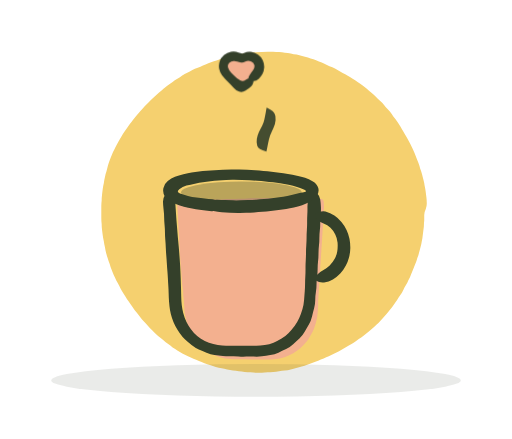
t = 0.00 s
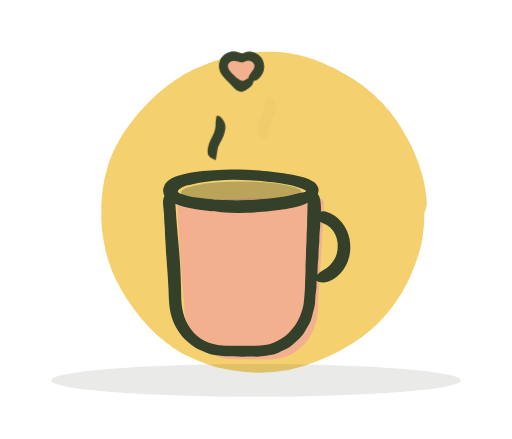
t = 1.68 s
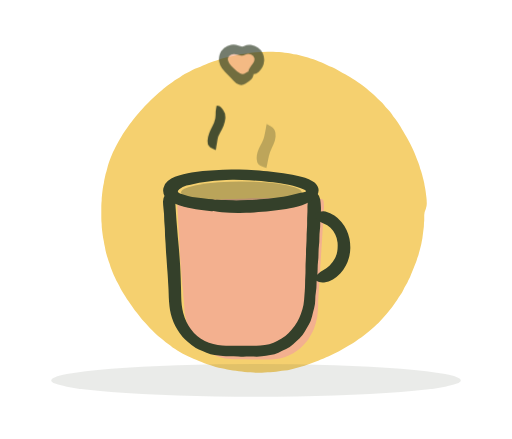
t = 3.45 s
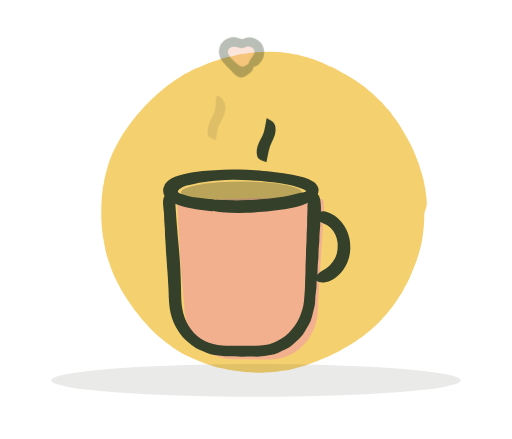
t = 4.50 s
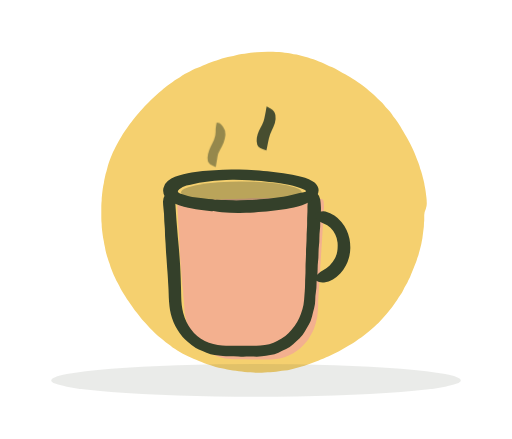
t = 6.60 s
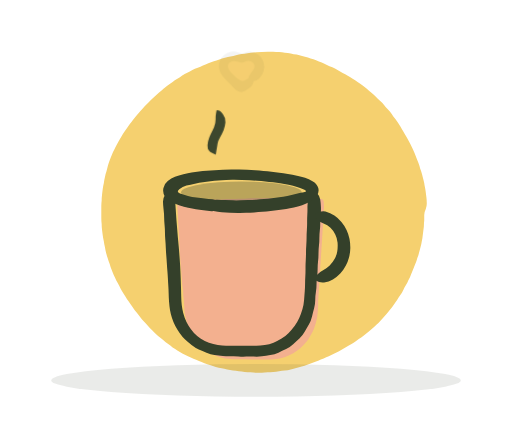
t = 8.34 s

The animated SVG that drew these frames (rendered in a browser with its animation timeline set to each time). Animation: 2 CSS @keyframes rules; frames cover the first 8.34 s, repeats indefinitely.

<svg role="img" aria-label="A warm cup of tea with a small heart" viewBox="0 0 140 120" xmlns="http://www.w3.org/2000/svg">
<title>A warm cup of tea with a small heart</title>
<style>svg *{transform-box:view-box}
.tw-wa{animation:tw-w 6s cubic-bezier(.45,.05,.55,.95) infinite}
.tw-wb{animation:tw-w 6s cubic-bezier(.45,.05,.55,.95) -3s infinite}
.tw-heart{animation:tw-h 12s cubic-bezier(.45,.05,.55,.95) infinite}
@keyframes tw-w{0%{transform:translateY(3px);opacity:0}20%{opacity:1}60%{transform:translateY(-2px);opacity:.9}80%,100%{transform:translateY(-5px);opacity:0}}
@keyframes tw-h{0%,12%{transform:none;opacity:1}55%{transform:translateY(-6px);opacity:0}66%{transform:none;opacity:0}88%,100%{transform:none;opacity:1}}
@media (prefers-reduced-motion:reduce){svg *{animation:none!important}}</style>
 <path d="M116.4 57.2Q116 58 116 58.8Q116 59.6 116 60.3Q115.9 61.1 115.9 61.9Q115.8 62.7 115.7 63.5Q115.6 64.3 115.5 65.1Q115.3 66 115.2 66.7Q115 67.5 114.8 68.3Q114.6 69 114.4 69.8Q114.1 70.5 113.9 71.3Q113.6 72.1 113.3 72.8Q113 73.6 112.7 74.3Q112.4 75 112.1 75.8Q111.7 76.5 111.4 77.2Q111 77.9 110.6 78.6Q110.3 79.3 109.9 80Q109.4 80.7 109 81.3Q108.6 82 108.1 82.7Q107.7 83.3 107.2 84Q106.7 84.6 106.2 85.2Q105.7 85.8 105.2 86.4Q104.7 87 104.1 87.6Q103.6 88.2 103 88.7Q102.4 89.3 101.8 89.8Q101.3 90.3 100.6 90.8Q100 91.3 99.4 91.8Q98.8 92.3 98.1 92.7Q97.5 93.2 96.8 93.6Q96.1 94 95.5 94.4Q94.8 94.8 94.1 95.2Q93.4 95.6 92.7 96Q92 96.4 91.3 96.7Q90.6 97 89.9 97.4Q89.2 97.7 88.5 98Q87.7 98.3 87 98.6Q86.2 98.9 85.5 99.2Q84.8 99.5 84 99.7Q83.3 100 82.5 100.2Q81.8 100.4 81 100.6Q80.3 100.8 79.5 101Q78.7 101.2 77.9 101.3Q77.1 101.4 76.3 101.5Q75.5 101.7 74.7 101.7Q73.9 101.8 73.2 101.8Q72.4 101.9 71.6 101.9Q70.8 101.9 70.1 101.9Q69.3 101.9 68.5 101.8Q67.7 101.8 66.9 101.7Q66.1 101.6 65.3 101.5Q64.5 101.4 63.7 101.3Q62.9 101.1 62.1 101Q61.3 100.8 60.6 100.7Q59.8 100.5 59 100.3Q58.2 100.1 57.4 99.8Q56.7 99.6 55.9 99.3Q55.1 99 54.4 98.7Q53.6 98.4 52.9 98.1Q52.2 97.8 51.4 97.4Q50.7 97.1 50 96.7Q49.3 96.3 48.6 95.9Q47.9 95.4 47.2 95Q46.6 94.5 45.9 94Q45.3 93.6 44.7 93Q44 92.5 43.4 92Q42.8 91.5 42.2 90.9Q41.7 90.3 41.1 89.8Q40.5 89.2 40 88.6Q39.5 88 38.9 87.4Q38.4 86.8 37.9 86.1Q37.4 85.5 36.9 84.9Q36.4 84.2 36 83.6Q35.5 82.9 35.1 82.3Q34.6 81.6 34.2 80.9Q33.7 80.2 33.3 79.5Q32.9 78.8 32.6 78.1Q32.2 77.4 31.8 76.7Q31.5 76 31.1 75.2Q30.8 74.5 30.5 73.7Q30.2 73 30 72.2Q29.7 71.4 29.5 70.7Q29.2 69.9 29 69.1Q28.8 68.3 28.7 67.6Q28.5 66.8 28.4 66Q28.2 65.2 28.1 64.4Q28 63.6 27.9 62.8Q27.8 62 27.8 61.2Q27.7 60.4 27.7 59.6Q27.7 58.8 27.7 58Q27.7 57.2 27.7 56.4Q27.7 55.6 27.8 54.8Q27.8 54 27.9 53.2Q28 52.4 28.1 51.6Q28.2 50.8 28.4 50Q28.5 49.2 28.7 48.4Q28.8 47.7 29.1 46.9Q29.3 46.1 29.5 45.3Q29.7 44.6 30 43.8Q30.3 43 30.6 42.3Q30.9 41.5 31.3 40.8Q31.6 40.1 32 39.4Q32.4 38.7 32.8 38Q33.2 37.3 33.6 36.6Q34 36 34.5 35.3Q35 34.6 35.4 34Q35.9 33.4 36.4 32.7Q36.9 32.1 37.4 31.5Q37.9 30.9 38.4 30.3Q39 29.7 39.5 29.1Q40 28.6 40.6 28Q41.1 27.4 41.7 26.9Q42.3 26.3 42.9 25.8Q43.5 25.3 44.1 24.8Q44.7 24.3 45.3 23.8Q45.9 23.3 46.6 22.8Q47.2 22.4 47.8 21.9Q48.5 21.5 49.2 21.1Q49.8 20.6 50.5 20.2Q51.2 19.9 51.9 19.5Q52.6 19.1 53.3 18.8Q54.1 18.5 54.8 18.2Q55.5 17.9 56.2 17.6Q57 17.3 57.7 17Q58.5 16.7 59.2 16.5Q60 16.3 60.7 16Q61.5 15.8 62.3 15.6Q63 15.4 63.8 15.3Q64.5 15.1 65.3 14.9Q66.1 14.8 66.9 14.7Q67.7 14.5 68.5 14.4Q69.3 14.3 70.1 14.3Q70.8 14.2 71.6 14.2Q72.4 14.1 73.2 14.1Q73.9 14.1 74.7 14.1Q75.5 14.2 76.3 14.2Q77.1 14.3 77.9 14.4Q78.7 14.5 79.5 14.6Q80.3 14.8 81.1 14.9Q81.9 15.1 82.6 15.3Q83.4 15.5 84.2 15.7Q84.9 16 85.7 16.2Q86.4 16.5 87.2 16.8Q88 17.1 88.7 17.4Q89.4 17.7 90.1 18.1Q90.9 18.4 91.6 18.7Q92.3 19.1 93 19.5Q93.7 19.9 94.4 20.3Q95.1 20.7 95.8 21.1Q96.4 21.5 97.1 21.9Q97.8 22.4 98.4 22.8Q99.1 23.3 99.7 23.8Q100.3 24.3 100.9 24.8Q101.6 25.3 102.2 25.9Q102.8 26.4 103.3 27Q103.9 27.5 104.5 28.1Q105 28.7 105.5 29.3Q106.1 29.9 106.6 30.5Q107.1 31.1 107.5 31.8Q108 32.4 108.5 33.1Q108.9 33.7 109.4 34.4Q109.8 35.1 110.2 35.8Q110.6 36.5 111 37.2Q111.4 37.9 111.8 38.6Q112.2 39.3 112.5 40Q112.9 40.8 113.2 41.5Q113.5 42.2 113.8 43Q114.1 43.8 114.4 44.5Q114.7 45.3 114.9 46.1Q115.2 46.8 115.4 47.6Q115.6 48.4 115.8 49.2Q116 49.9 116.1 50.7Q116.3 51.6 116.4 52.4Q116.5 53.2 116.6 54Q116.7 54.8 116.7 55.6Q116.7 56.4 116.4 57.2Z" fill="#F5D06F"></path>
 <ellipse cx="70" cy="104" rx="56" ry="4.5" fill="#34402A" opacity=".1"></ellipse>
 <path d="M46 52.8Q46.1 52.1 46.8 52.1Q47.6 52.1 48.4 52.1Q49.2 52.1 50 52.1Q50.8 52.1 51.6 52.1Q52.4 52 53.2 52Q54 52 54.8 52Q55.6 52 56.4 52Q57.1 52 57.9 52Q58.7 51.9 59.5 51.9Q60.3 51.9 61.1 51.9Q61.9 51.9 62.7 51.8Q63.5 51.8 64.3 51.8Q65.1 51.8 65.9 51.7Q66.7 51.7 67.5 51.7Q68.3 51.7 69.1 51.7Q69.9 51.6 70.7 51.6Q71.5 51.6 72.3 51.6Q73.1 51.6 73.9 51.6Q74.7 51.6 75.5 51.6Q76.3 51.6 77.1 51.6Q77.8 51.6 78.6 51.6Q79.4 51.7 80.2 51.7Q81 51.7 81.8 51.7Q82.6 51.7 83.4 51.7Q84.2 51.8 85.1 51.8Q85.9 51.8 86 52.6Q86.1 53.4 86.1 54.2Q86 55 86 55.8Q85.9 56.6 85.9 57.4Q85.8 58.2 85.8 59Q85.8 59.8 85.7 60.6Q85.7 61.4 85.6 62.2Q85.6 63 85.5 63.7Q85.5 64.5 85.4 65.3Q85.4 66.1 85.3 66.9Q85.3 67.7 85.2 68.5Q85.2 69.3 85.1 70.1Q85.1 70.9 85 71.7Q85 72.5 84.9 73.3Q84.9 74.1 84.8 74.9Q84.8 75.7 84.7 76.5Q84.7 77.3 84.6 78Q84.6 78.8 84.5 79.6Q84.5 80.4 84.5 81.2Q84.4 82 84.4 82.8Q84.3 83.6 84.2 84.4Q84 85.2 83.8 86Q83.6 86.7 83.3 87.5Q83 88.2 82.6 88.9Q82.2 89.6 81.8 90.3Q81.3 90.9 80.8 91.5Q80.3 92.1 79.6 92.7Q79 93.2 78.4 93.6Q77.7 94.1 77 94.4Q76.3 94.8 75.5 95.1Q74.8 95.3 74 95.5Q73.2 95.7 72.4 95.7Q71.7 95.8 70.9 95.8Q70.1 95.8 69.3 95.8Q68.5 95.8 67.7 95.8Q66.9 95.8 66.1 95.8Q65.3 95.7 64.5 95.7Q63.7 95.7 62.9 95.7Q62.1 95.7 61.3 95.7Q60.5 95.7 59.8 95.6Q59 95.5 58.2 95.3Q57.5 95.1 56.8 94.8Q56 94.6 55.3 94.2Q54.6 93.9 54 93.4Q53.4 93 52.8 92.5Q52.2 92 51.7 91.4Q51.2 90.8 50.7 90.2Q50.3 89.5 49.9 88.9Q49.5 88.2 49.2 87.5Q48.9 86.7 48.7 86Q48.5 85.3 48.3 84.5Q48.1 83.7 48 83Q47.9 82.2 47.9 81.4Q47.8 80.6 47.8 79.8Q47.7 79 47.6 78.2Q47.6 77.4 47.5 76.6Q47.4 75.8 47.3 75.1Q47.3 74.3 47.2 73.5Q47.1 72.7 47.1 71.9Q47 71.1 46.9 70.3Q46.9 69.5 46.8 68.7Q46.8 67.9 46.7 67.1Q46.7 66.3 46.6 65.5Q46.6 64.7 46.5 63.9Q46.5 63.1 46.5 62.3Q46.4 61.5 46.4 60.8Q46.3 60 46.3 59.2Q46.2 58.4 46.2 57.6Q46.2 56.8 46.1 56Q46.1 55.2 46 54.4Q46 53.6 46 52.8Z" fill="#F3B08F" transform="translate(2.5 2.5)"></path>
 <ellipse cx="66" cy="52.6" rx="16.5" ry="3" fill="#34402A" opacity=".3"></ellipse>
 <g>
  <g><path d="M46.00,52.00 Q47.83,53.79 47.90,54.90 T48.04,57.06 48.18,59.17 48.34,61.27 48.51,63.36 48.69,65.45 48.88,67.54 49.05,69.64 49.20,71.74 49.32,73.86 49.41,75.98 49.48,78.10 49.53,80.22 49.60,82.27 49.86,84.49 50.50,86.87 51.56,89.08 53.04,91.02 54.93,92.59 57.14,93.70 59.56,94.32 61.80,94.51 63.85,94.53 65.95,94.53 68.05,94.54 70.12,94.54 72.39,94.33 74.79,93.68 77.00,92.55 78.93,91.01 80.55,89.12 81.82,86.95 82.69,84.56 83.15,82.00 83.33,79.63 83.42,77.55 83.49,75.46 83.54,73.36 83.60,71.26 83.67,69.15 83.75,67.05 83.83,64.95 83.91,62.85 83.98,60.75 84.03,58.66 84.07,56.57 84.37,54.49 85.32,52.72 86.01,52.00 86.01,52.00 86.67,52.75 87.56,54.55 87.76,56.68 87.68,58.79 87.57,60.91 87.45,63.01 87.33,65.12 87.21,67.21 87.09,69.31 86.97,71.41 86.85,73.51 86.70,75.62 86.55,77.73 86.38,79.84 86.20,82.00 85.89,84.26 85.32,86.51 84.46,88.68 83.31,90.70 81.87,92.52 80.16,94.11 78.24,95.42 76.13,96.41 73.91,97.07 71.63,97.41 69.44,97.49 67.33,97.48 65.22,97.45 63.11,97.41 60.93,97.31 58.67,97.02 56.46,96.42 54.35,95.52 52.38,94.30 50.62,92.80 49.11,91.02 47.90,89.04 47.03,86.90 46.47,84.67 46.22,82.45 46.12,80.32 46.03,78.24 45.91,76.16 45.77,74.08 45.62,71.99 45.47,69.90 45.34,67.80 45.21,65.70 45.11,63.59 45.00,61.49 44.88,59.39 44.73,57.29 44.57,55.15 45.24,53.03 Z" fill="#34402A"></path></g>
  <g><path d="M61.17,56.34 Q59.03,57.85 57.86,57.74 T55.62,57.50 53.56,57.20 51.43,56.79 49.17,56.19 46.95,55.28 45.14,53.76 44.67,51.48 45.87,49.45 47.85,48.33 50.15,47.61 52.39,47.14 54.40,46.86 56.52,46.65 58.73,46.50 60.98,46.40 63.23,46.35 65.43,46.36 67.60,46.42 69.81,46.55 72.04,46.74 74.24,46.97 76.38,47.24 78.72,47.58 81.20,48.03 83.41,48.59 85.57,49.61 87.03,51.42 86.60,53.56 84.82,55.15 82.61,56.07 80.35,56.69 78.26,57.10 76.18,57.41 74.00,57.68 71.76,57.90 69.52,58.07 67.30,58.17 65.11,58.20 62.89,58.15 60.63,58.02 58.39,57.66 56.61,56.63 55.95,55.86 55.95,55.86 57.13,55.21 59.39,54.61 61.54,54.70 63.68,54.76 65.78,54.75 67.88,54.68 70.03,54.58 72.19,54.42 74.32,54.21 76.36,53.94 78.55,53.55 80.82,53.02 83.06,52.55 83.24,51.89 81.22,51.09 78.91,50.53 76.67,50.12 74.63,49.84 72.51,49.60 70.34,49.41 68.19,49.27 66.09,49.18 63.99,49.15 61.84,49.20 59.68,49.33 57.55,49.54 55.50,49.82 53.30,50.20 50.99,50.71 49.02,51.73 49.22,52.88 51.40,53.55 53.72,53.98 55.98,54.26 58.13,54.46 60.21,55.44 Z" fill="#34402A"></path></g>
  <g><path d="M85.60,58.91 Q87.66,57.40 89.00,57.80 T91.43,58.94 93.36,60.68 94.76,62.86 95.56,65.29 95.79,67.80 95.45,70.30 94.54,72.67 93.04,74.76 91.02,76.40 88.61,77.20 86.47,76.75 85.61,76.17 85.61,76.17 86.48,75.28 88.35,73.88 90.15,72.61 91.48,70.83 92.22,68.65 92.30,66.31 91.68,64.09 90.36,62.27 88.48,61.11 86.51,59.82 Z" fill="#34402A"></path></g>
 </g>
 <g class="tw-steam">
  <g class="tw-wa"><path d="M59.00,43.00 Q57.04,42.28 56.83,41.38 T56.89,39.36 57.61,37.37 58.51,35.52 58.95,33.43 59.09,31.58 59.23,30.82 59.23,30.82 59.73,30.91 60.99,31.98 61.64,34.19 61.12,36.37 60.16,38.27 59.47,40.09 59.16,41.98 Z" fill="#34402A"></path></g>
  <g class="tw-wb"><path d="M72.85,43.12 Q70.59,42.56 70.34,41.55 T70.22,39.67 70.80,37.80 71.68,36.04 72.30,34.30 72.70,32.20 72.90,31.08 72.90,31.08 74.02,31.66 75.31,33.43 75.15,35.63 74.29,37.69 73.53,39.79 73.08,41.98 Z" fill="#34402A"></path></g>
 </g>
 <g class="tw-heart">
 <path d="M66 24.5l-4.6-4.6a3 3 0 0 1 4.2-4.2l.4.4.4-.4a3 3 0 0 1 4.2 4.2z" fill="#F3B08F"></path>
 <g><g><path d="M69.55,21.16 Q69.28,22.99 68.68,23.57 T67.13,24.76 65.37,25.03 64.01,24.12 62.92,22.97 61.83,21.85 60.70,20.57 59.92,18.81 60.07,16.75 61.24,15.04 63.13,14.16 65.20,14.37 66.87,14.40 68.59,14.16 70.51,14.88 71.84,16.46 72.22,18.51 71.74,20.25 70.76,21.52 69.12,22.23 68.06,22.32 68.06,22.32 67.93,21.79 68.21,20.55 69.16,19.20 69.54,17.77 68.57,16.74 67.07,16.83 65.61,16.99 64.05,16.68 62.69,17.16 62.37,18.52 63.16,19.79 64.28,20.92 65.65,21.94 67.08,21.85 68.62,21.23 Z" fill="#34402A"></path></g></g>
 </g>
</svg>
